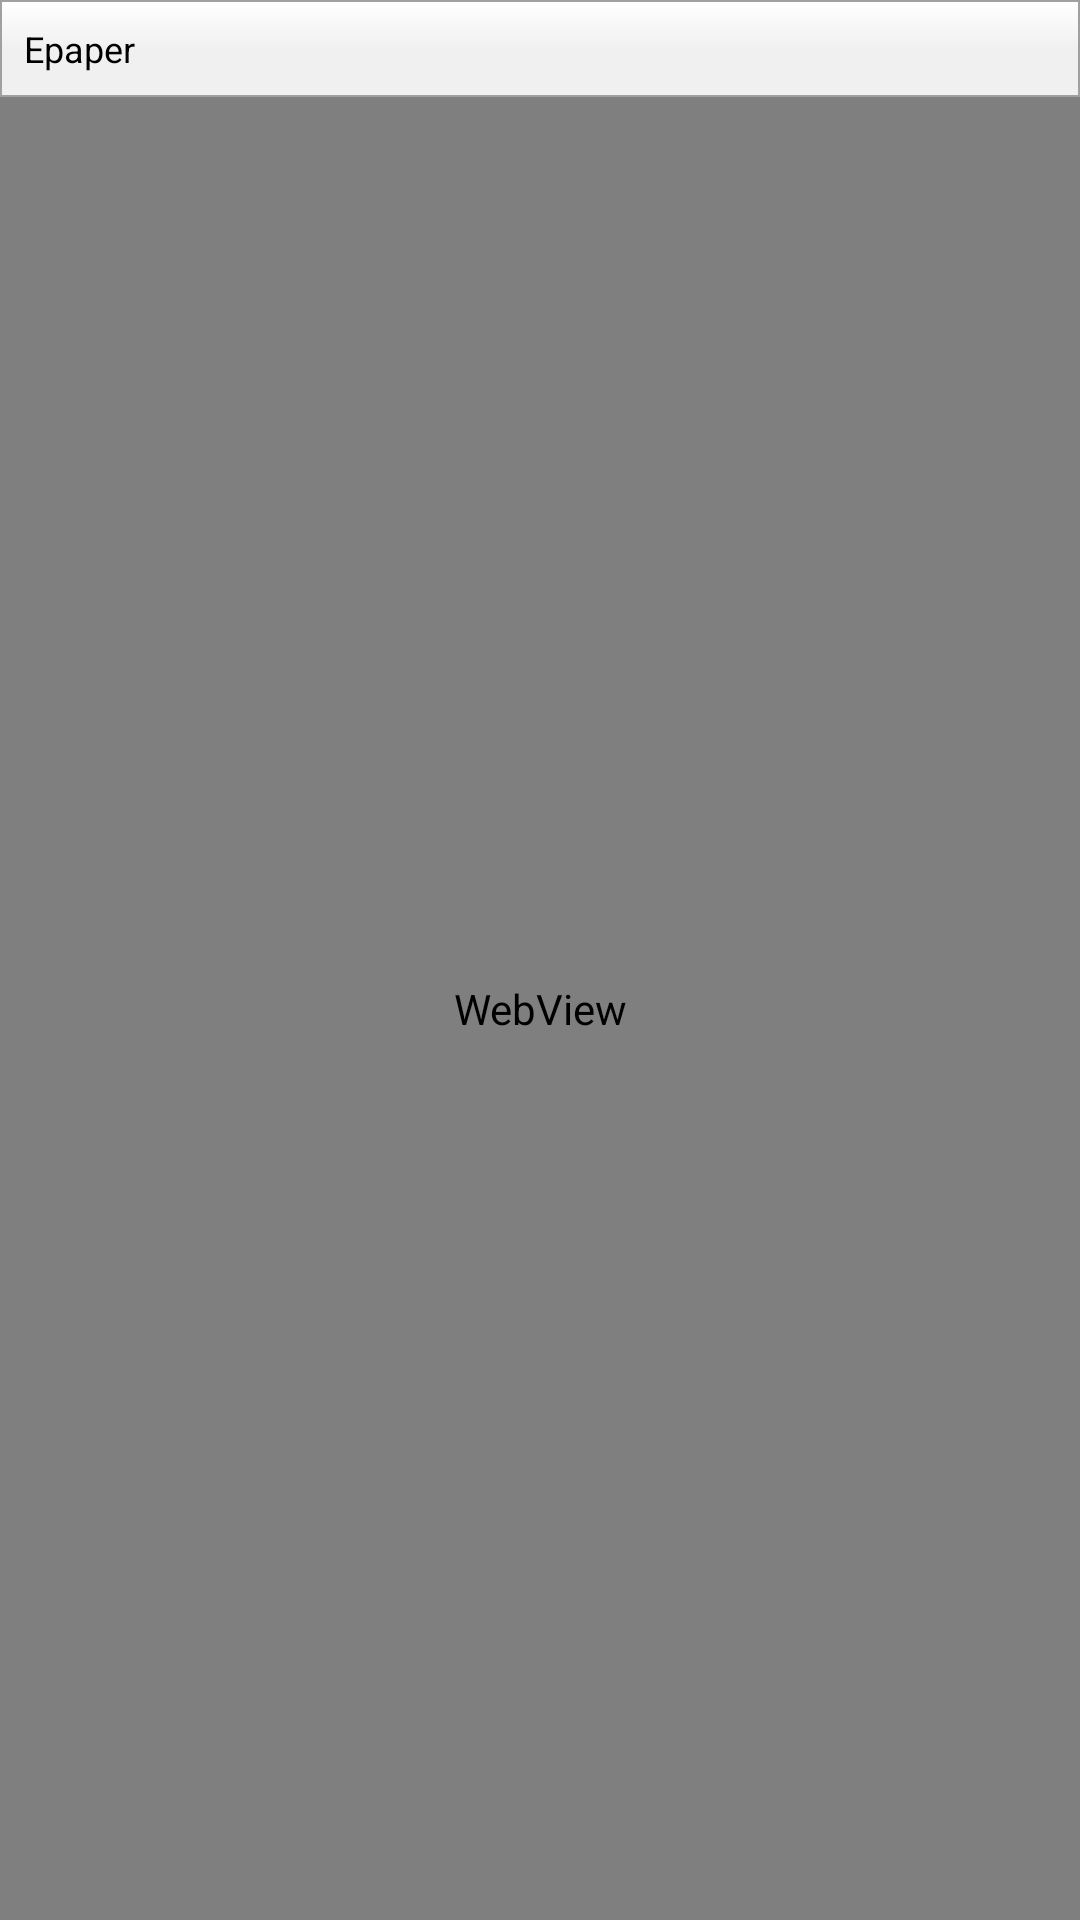

This screen was rendered from an Android layout file. Write that file and the resources it references.
<!-- AndroidManifest.xml: application theme AppTheme -->
<!-- res/layout/webview.xml -->
<?xml version="1.0" encoding="utf-8"?>

<LinearLayout xmlns:android="http://schemas.android.com/apk/res/android"
    android:layout_width="match_parent"
    android:layout_height="match_parent"
    android:orientation="vertical" 
    android:background="#ffffff"
    >

 <Button
    android:id="@+id/back" 
              android:layout_width="fill_parent" 
              android:layout_height="wrap_content"
              android:text="Home" 
                   android:layout_gravity="center_horizontal"
            android:layout_marginTop="15dp"
            android:background="@drawable/sms_green"
            android:padding="10dp"
            android:textColor="#383838"
            android:textStyle="bold"
            android:shadowColor="#ffffff"
            android:shadowDy="0.5" 
    		android:visibility="gone"
     />   

     <TextView
         android:id="@+id/papertextPrint"
         android:layout_width="fill_parent"
         android:layout_height="wrap_content"
         android:background="@drawable/list_btn"
         android:padding="8dp"
         android:singleLine="true"
         android:text="Epaper"
         android:textColor="@color/black"
         android:textSize="12dp" />
    
 <WebView android:id="@+id/webview" 
              android:layout_width="fill_parent" 
              android:layout_height="fill_parent"/>
</LinearLayout>
<!-- resources referenced by this layout -->
<resources>
  <color name="black">#000000</color>
  <!-- drawable list_btn (drawable) -->
  <selector xmlns:android="http://schemas.android.com/apk/res/android">
  
  <item 
   	android:state_selected="false"
      android:state_pressed="false"
   >
  <shape android:shape="rectangle">
  <gradient
        android:startColor="#ffffff"
        android:centerColor="#F0F0F0"
        android:endColor="#F0F0F0"
        android:angle="270" />
  <stroke android:width="0.5dp" android:color="#A0A0A0"/>
  <padding android:left="5dp" android:top="5dp" android:right="5dp" android:bottom="5dp"/>
  </shape>
  </item>
  <item android:state_pressed="true">
  <shape android:shape="rectangle">
  	<solid android:color="#C8C8C8"/>
  <stroke android:width="0.5dp" android:color="#A0A0A0"/>
  	<padding android:left="5dp" android:top="5dp" android:right="5dp" android:bottom="5dp"/>
  	
  	</shape>
  </item>
  
  <item android:state_selected="true"
   android:state_pressed="false">
  <shape android:shape="rectangle">
  	<solid android:color="#C8C8C8"/>
  <stroke android:width="0.5dp" android:color="#A0A0A0"/>
  	<padding android:left="5dp" android:top="5dp" android:right="5dp" android:bottom="5dp"/>
  	
  	</shape>
  </item>
  
  </selector>
  <!-- drawable sms_green (drawable) -->
  <selector xmlns:android="http://schemas.android.com/apk/res/android">
  
  
  <item 
   	android:state_selected="false"
      android:state_pressed="false">
      
  
  	<shape android:shape="rectangle">
  	<gradient android:angle="-90" android:endColor="#33801A" android:startColor="#FFFFFF"  android:centerColor="#94B84D" android:type="linear"/>
  	<corners android:radius="5dp"/>
  	<stroke android:width="1dp" android:color="#C0C0C0"/>
  	<padding android:left="5dp" android:top="5dp" android:right="5dp" android:bottom="5dp"/>
  	</shape>
  </item>
  
  <item android:state_pressed="true">
  <shape android:shape="rectangle">
  	<solid android:color="#94B84D"/>
  	<corners android:radius="5dp"/>
  	<stroke android:width="1dp" android:color="#C0C0C0"/>
  	<padding android:left="5dp" android:top="5dp" android:right="5dp" android:bottom="5dp"/>
  	</shape>
  </item>
  
  <item android:state_selected="true"
   android:state_pressed="false">
  <shape android:shape="rectangle">
  	<solid android:color="#E8E8E8"/>
  	<corners android:radius="5dp"/>
  	<stroke android:width="1dp" android:color="#C0C0C0"/>
  	<padding android:left="5dp" android:top="5dp" android:right="5dp" android:bottom="5dp"/>
  	</shape>
  </item>
  
  </selector>
  <style name="AppTheme" parent="android:Theme.Light" />
</resources>
